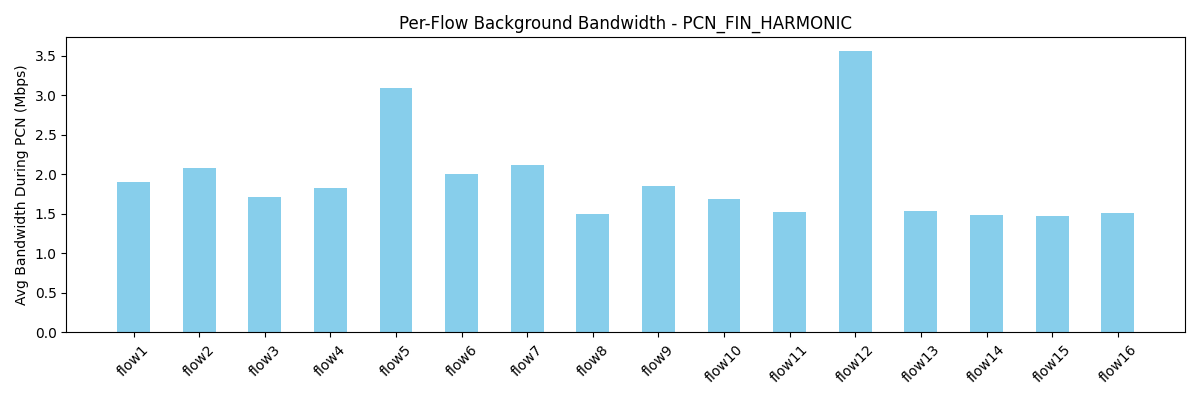

Values plotted in this chart, from the file beside it:
flow, avg_bw_before, avg_bw_during, avg_bw_after
flow1, 5.029, 1.902, 4.348
flow2, 5.008, 2.077, 4.372
flow3, 5.101, 1.713, 4.359
flow4, 4.725, 1.831, 4.399
flow5, 5.194, 3.087, 4.353
flow6, 4.856, 2, 4.337
flow7, 4.854, 2.121, 4.321
flow8, 4.539, 1.493, 4.333
flow9, 4.941, 1.852, 4.296
flow10, 5.126, 1.692, 4.341
flow11, 4.616, 1.524, 4.328
flow12, 5.561, 3.554, 4.4
flow13, 4.331, 1.538, 4.347
flow14, 4.704, 1.48, 4.347
flow15, 4.576, 1.478, 4.293
flow16, 4.274, 1.512, 4.282
